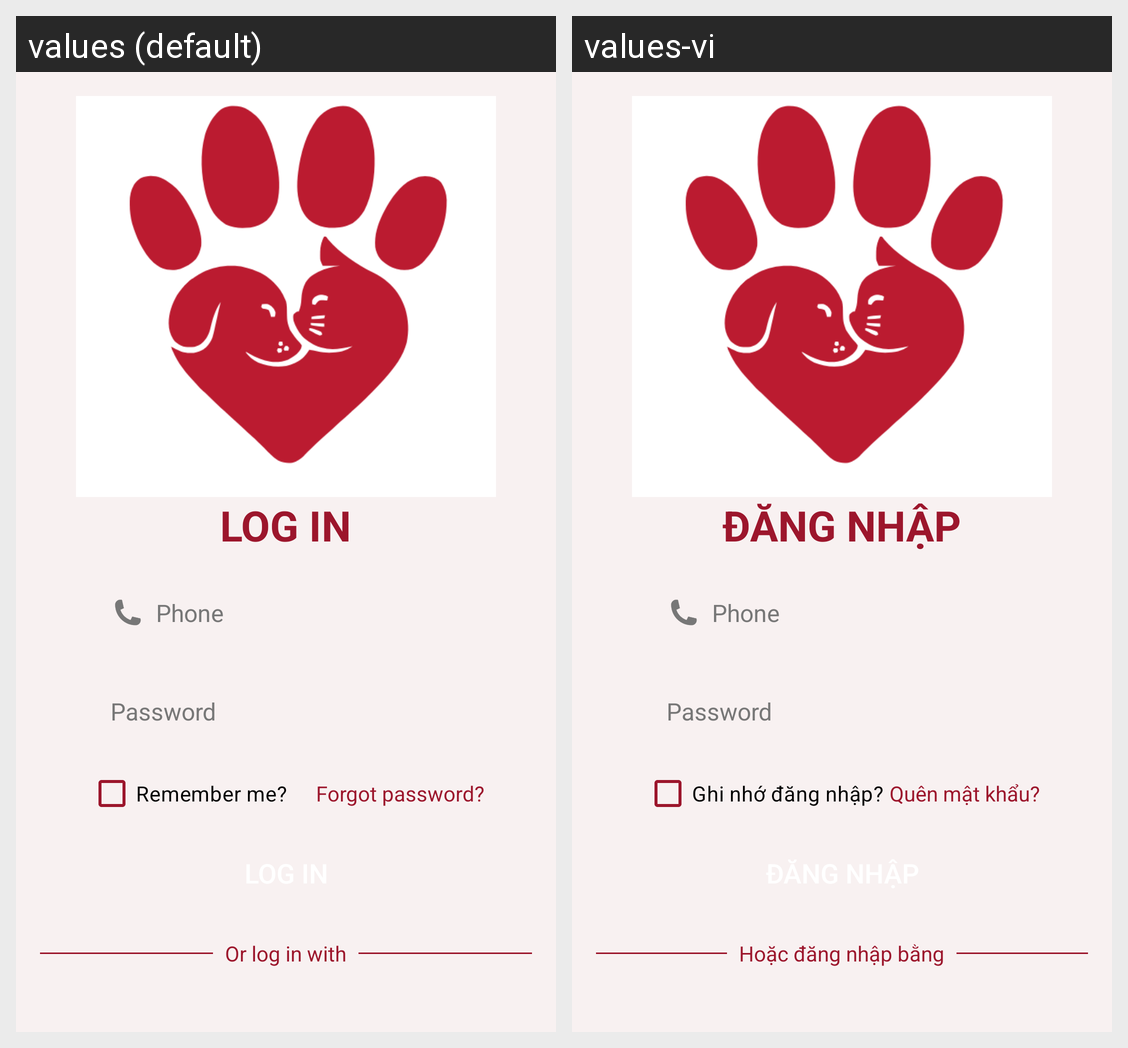

Here is an Android app screen in its default locale and in the app's own translations. Write out the translated-string differences for the strings that appear on this screen.
Android screen res/layout/activity_login.xml rendered under 2 locales, left to right: values (default), values-vi. Device: Nexus 5 (rendered at 1080×1920; each locale shown at half size, 540×960, under a caption strip naming it); theme Theme.Pawdicted.
Strings drawn on this screen, with the default value and each locale's value (text and hints the layout hard-codes, and strings that could not be matched under every locale, appear in the picture but are not listed):

title_login_login
  values: LOG IN
  values-vi: ĐĂNG NHẬP

title_remember_me
  values: Remember me?
  values-vi: Ghi nhớ đăng nhập?

title_forgot_password
  values: Forgot password?
  values-vi: Quên mật khẩu?

title_or_login_with
  values: Or log in with
  values-vi: Hoặc đăng nhập bằng
